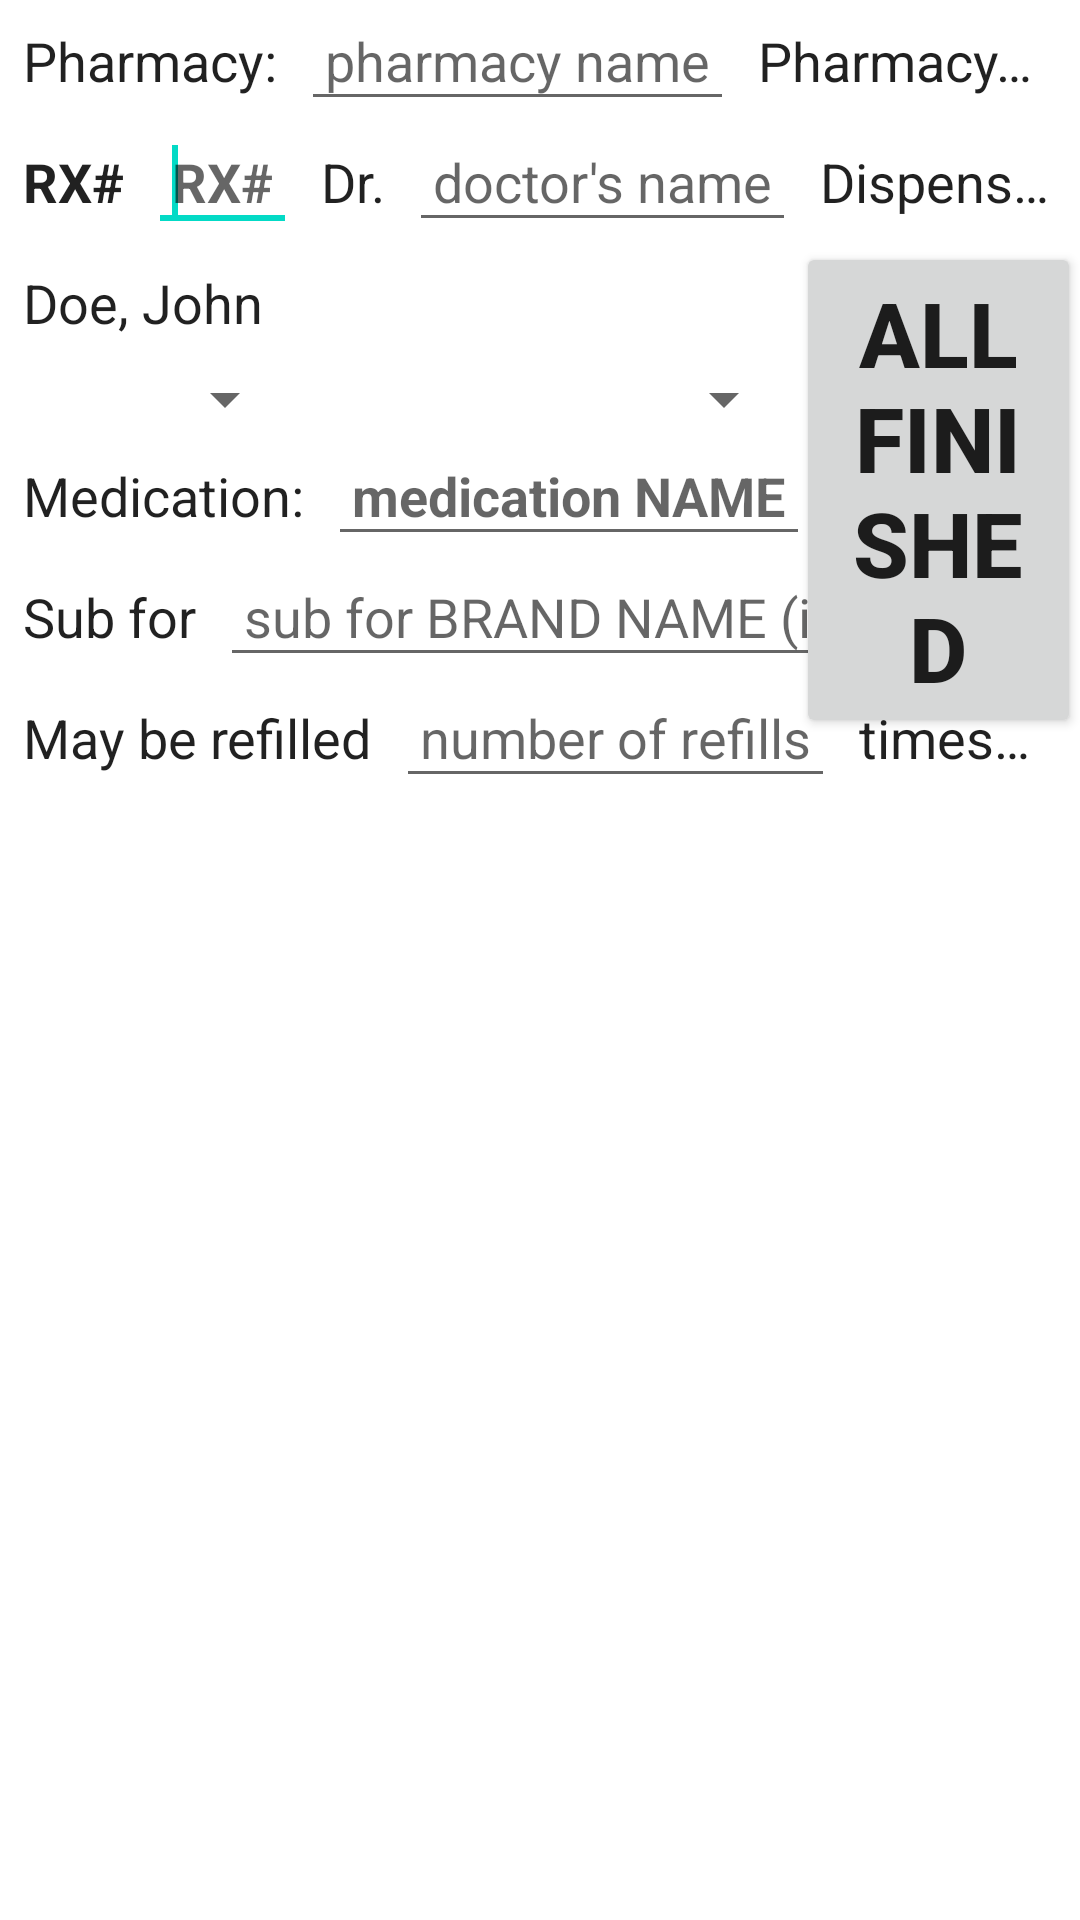

Produce the Android XML layout that renders to this screen, including the resource entries it uses.
<!-- AndroidManifest.xml: fallback theme Theme.MaterialComponents.DayNight.NoActionBar -->
<!-- res/layout/activity_rxlabel.xml -->
<?xml version="1.0" encoding="utf-8"?>

<RelativeLayout xmlns:android="http://schemas.android.com/apk/res/android"
    xmlns:tools="http://schemas.android.com/tools"
    android:layout_width="match_parent"
    android:layout_height="match_parent"
    android:paddingBottom="@dimen/activity_vertical_margin"
    android:paddingLeft="@dimen/activity_horizontal_margin"
    android:paddingRight="@dimen/activity_horizontal_margin"
    android:paddingTop="@dimen/activity_vertical_margin"
    android:orientation="horizontal"
    tools:context=".RxLabelActivity" >

    
    <TextView
        android:id="@+id/pharmText"
        style="@style/RxLabel"
        android:layout_alignParentTop="true"
        android:text="@string/pharm_text" />
    
    <EditText
        android:id="@+id/etPharmacy"
        style="@style/RxLabel"
        android:layout_alignParentTop="true"        
        android:layout_toRightOf="@+id/pharmText"
        android:layout_above="@+id/etRxNumber" 
        android:maxLength="12"       
        android:inputType="textCapWords"
        android:hint="@string/pharm_hint" />

    <TextView
        android:id="@+id/pharmPhoneText"
        style="@style/RxLabel"
        android:layout_alignParentTop="true"        
        android:layout_toRightOf="@+id/etPharmacy"
        android:layout_above="@+id/etRxNumber"        
        android:text="@string/pharm_phone_text" />
    
    <EditText
        android:id="@+id/etPharmNumber"
        style="@style/RxLabelBold"
        android:layout_alignParentTop="true"        
		android:layout_toRightOf="@+id/pharmPhoneText"
        android:layout_above="@+id/etRxNumber"        
        android:maxLength="12"
        android:inputType="phone"
        android:hint="@string/pharm_phone_hint" />
    
    
    
    <TextView
        android:id="@+id/rxText"
        style="@style/RxLabelBold"
        android:layout_alignLeft="@+id/pharmText"
        android:layout_below="@+id/pharmText"
        android:text="@string/rx_text" />
    
    <EditText
        android:id="@+id/etRxNumber"
        style="@style/RxLabelBold"
        android:layout_toRightOf="@+id/rxText"
        android:layout_alignTop="@+id/rxText"
        android:layout_alignBottom="@+id/rxText"
        android:maxLength="15"
        android:inputType="number"
        android:hint="@string/rx_text" >

        <requestFocus />
    </EditText>
    
    <TextView
        android:id="@+id/drText"
        style="@style/RxLabel"
        android:layout_toRightOf="@+id/etRxNumber"
        android:layout_alignTop="@+id/rxText"
        android:layout_alignBottom="@+id/rxText"
        android:text="@string/doctor_text" />

    <EditText
        android:id="@+id/etDoctor"
        style="@style/RxLabel"
        android:layout_toRightOf="@+id/drText"
        android:layout_alignTop="@+id/rxText"
        android:layout_alignBottom="@+id/rxText"
        android:maxLength="20"
        android:inputType="textCapWords"
        android:hint="@string/doctor_hint" /> 
    
    <TextView
        android:id="@+id/dispText"
        style="@style/RxLabel"
        android:layout_toRightOf="@+id/etDoctor"
        android:layout_alignTop="@+id/rxText"
        android:layout_alignBottom="@+id/rxText"
        android:text="@string/disp_text" />

    <EditText
        android:id="@+id/etDispensed"
        style="@style/RxLabel"
        android:layout_toRightOf="@+id/dispText"
        android:layout_alignTop="@+id/rxText"
        android:layout_alignBottom="@+id/rxText"
        android:layout_alignRight="@+id/etPharmNumber"
        android:maxLength="8"
        android:inputType="date"
        android:hint="@string/disp_hint" />
        
    
    
    <TextView
        android:id="@+id/patientText"
        style="@style/RxLabel"
        android:layout_alignLeft="@+id/pharmText"
        android:layout_below="@+id/rxText"
        android:text="@string/temp_name" />

    

    <Spinner
        android:id="@+id/pillsSpinner"
        android:layout_width="wrap_content"
        android:layout_height="wrap_content"
        android:layout_alignLeft="@+id/pharmText"
        android:layout_alignRight="@+id/etRxNumber"
        android:layout_below="@+id/patientText" />    
    
    <Spinner
        android:id="@+id/freqSpinner"
        android:layout_width="wrap_content"
        android:layout_height="wrap_content"
        android:layout_toRightOf="@+id/pillsSpinner"
        android:layout_alignTop="@+id/pillsSpinner"
        android:layout_alignBottom="@+id/pillsSpinner" 
        android:layout_alignRight="@+id/etDoctor" />
    
    
    <Button
        android:id="@+id/finishedButton"
        android:layout_width="wrap_content"
        android:layout_height="wrap_content"
        android:textSize="30sp"
        android:textStyle="bold"
        style="?android:attr/buttonStyleSmall"
        android:layout_alignLeft="@+id/dispText"
        android:layout_alignTop="@+id/patientText"
        android:layout_alignRight="@+id/etPharmNumber"
        android:text="@string/finished_text" />
    
    
    
    <TextView
        android:id="@+id/medText"
        style="@style/RxLabel"
        android:layout_alignLeft="@+id/pharmText"
        android:layout_below="@+id/freqSpinner"
        android:text="@string/med_text" />

    <EditText
        android:id="@+id/etMedication"
        style="@style/RxLabelBold"
        android:layout_toRightOf="@+id/medText"
        android:layout_alignTop="@+id/medText"
        android:layout_alignBottom="@+id/medText"
        android:maxLength="15"
        android:inputType="textCapCharacters"
        android:hint="@string/med_hint" />     
    
    <TextView
        android:id="@+id/mgText"
        style="@style/RxLabel"
        android:layout_toRightOf="@+id/etMedication"
        android:layout_alignTop="@+id/medText"
        android:layout_alignBottom="@+id/medText"
        android:text="@string/mg_text" />
    
    <EditText
        android:id="@+id/etMG"
        style="@style/RxLabel"
        android:layout_toRightOf="@+id/mgText"
        android:layout_alignTop="@+id/medText"
        android:layout_alignBottom="@+id/medText"
        android:maxLength="5"
        android:inputType="number"
        android:hint="@string/mg_hint" />
    
    <TextView
        android:id="@+id/qtyText"
        style="@style/RxLabel"
        android:layout_toRightOf="@+id/etMG"
        android:layout_alignTop="@+id/medText"
        android:layout_alignBottom="@+id/medText"
        android:text="@string/qty_text" />
    
    <EditText
        android:id="@+id/etQuantity"
        style="@style/RxLabel"
        android:layout_toRightOf="@+id/qtyText"
        android:layout_alignTop="@+id/medText"
        android:layout_alignBottom="@+id/medText"
        android:layout_alignRight="@+id/etPharmNumber"
        android:maxLength="5"
        android:inputType="number"
        android:hint="@string/qty_hint" />
    
    
    
    <TextView
        android:id="@+id/subText"
        style="@style/RxLabel"
        android:layout_alignLeft="@+id/pharmText"
        android:layout_below="@+id/medText"
        android:text="@string/sub_text" />

    <EditText
        android:id="@+id/etBrandName"
        style="@style/RxLabel"
        android:layout_toRightOf="@+id/subText"
        android:layout_alignTop="@+id/subText"
        android:layout_alignBottom="@+id/subText"
        android:maxLength="15"
        android:inputType="textCapCharacters"
        android:hint="@string/sub_hint" />     

     
    
    <TextView
        android:id="@+id/refillText"
        style="@style/RxLabel"
        android:layout_alignLeft="@+id/pharmText"
        android:layout_below="@+id/subText"
        android:text="@string/refill_text" />    
    
    
    <EditText
        android:id="@+id/etRefills"
        style="@style/RxLabel"
        android:layout_toRightOf="@+id/refillText"
        android:layout_alignTop="@+id/refillText"
        android:layout_alignBottom="@+id/refillText"
        android:maxLength="2"
        android:inputType="number"
        android:hint="@string/refill_hint" />   
          
    <TextView
        android:id="@+id/refill2Text"
        style="@style/RxLabel"
        android:layout_toRightOf="@+id/etRefills"
        android:layout_alignTop="@+id/refillText"
        android:layout_alignBottom="@+id/refillText"
        android:text="@string/refill_text2" />  

    <EditText
        android:id="@+id/etCutoff"
        style="@style/RxLabel"
        android:layout_toRightOf="@+id/refill2Text"
        android:layout_alignTop="@+id/refillText"
        android:layout_alignBottom="@+id/refillText"
        android:maxLength="8"
        android:inputType="date"
        android:hint="@string/refill_hint2" />        
    


    
</RelativeLayout>
<!-- resources referenced by this layout -->
<resources>
  <string name="disp_hint">date this Rx was dispensed (filled/refilled)</string>
  <string name="disp_text">Dispensed:</string>
  <string name="doctor_hint">doctor\'s name</string>
  <string name="doctor_text">Dr.</string>
  <string name="finished_text">All Finished</string>
  <string name="med_hint">medication NAME</string>
  <string name="med_text">Medication:</string>
  <string name="mg_hint">pill\'s mg</string>
  <string name="mg_text">MG:</string>
  <string name="pharm_hint">pharmacy name</string>
  <string name="pharm_phone_hint">pharmacy telephone number</string>
  <string name="pharm_phone_text">Pharmacy Phone#:</string>
  <string name="pharm_text">Pharmacy:</string>
  <string name="qty_hint">quantity of pills dispensed</string>
  <string name="qty_text">Quantity:</string>
  <string name="refill_hint">number of refills</string>
  <string name="refill_hint2">date to renew Rx with doctor</string>
  <string name="refill_text">May be refilled</string>
  <string name="refill_text2">times before</string>
  <string name="rx_text">RX#</string>
  <string name="sub_hint">sub for BRAND NAME (if any)</string>
  <string name="sub_text">Sub for</string>
  <string name="temp_name">Doe, John</string>
  <style name="RxLabel" parent="@android:style/TextAppearance.Medium">
          <item name="android:layout_width">wrap_content</item>
          <item name="android:layout_height">wrap_content</item>
      	<item name="android:padding">8dp</item> 
          <item name="android:textSize">18sp</item>
          <item name="android:singleLine">true</item>
          <item name="android:paddingTop">2dp</item>
      </style>
  <style name="RxLabelBold" parent="@android:style/TextAppearance.Medium">
          <item name="android:textStyle">bold</item>
          <item name="android:layout_width">wrap_content</item>
          <item name="android:layout_height">wrap_content</item>
      	<item name="android:padding">8dp</item> 
          <item name="android:textSize">18sp</item>
          <item name="android:singleLine">true</item>
          <item name="android:paddingTop">2dp</item>
      </style>
</resources>
